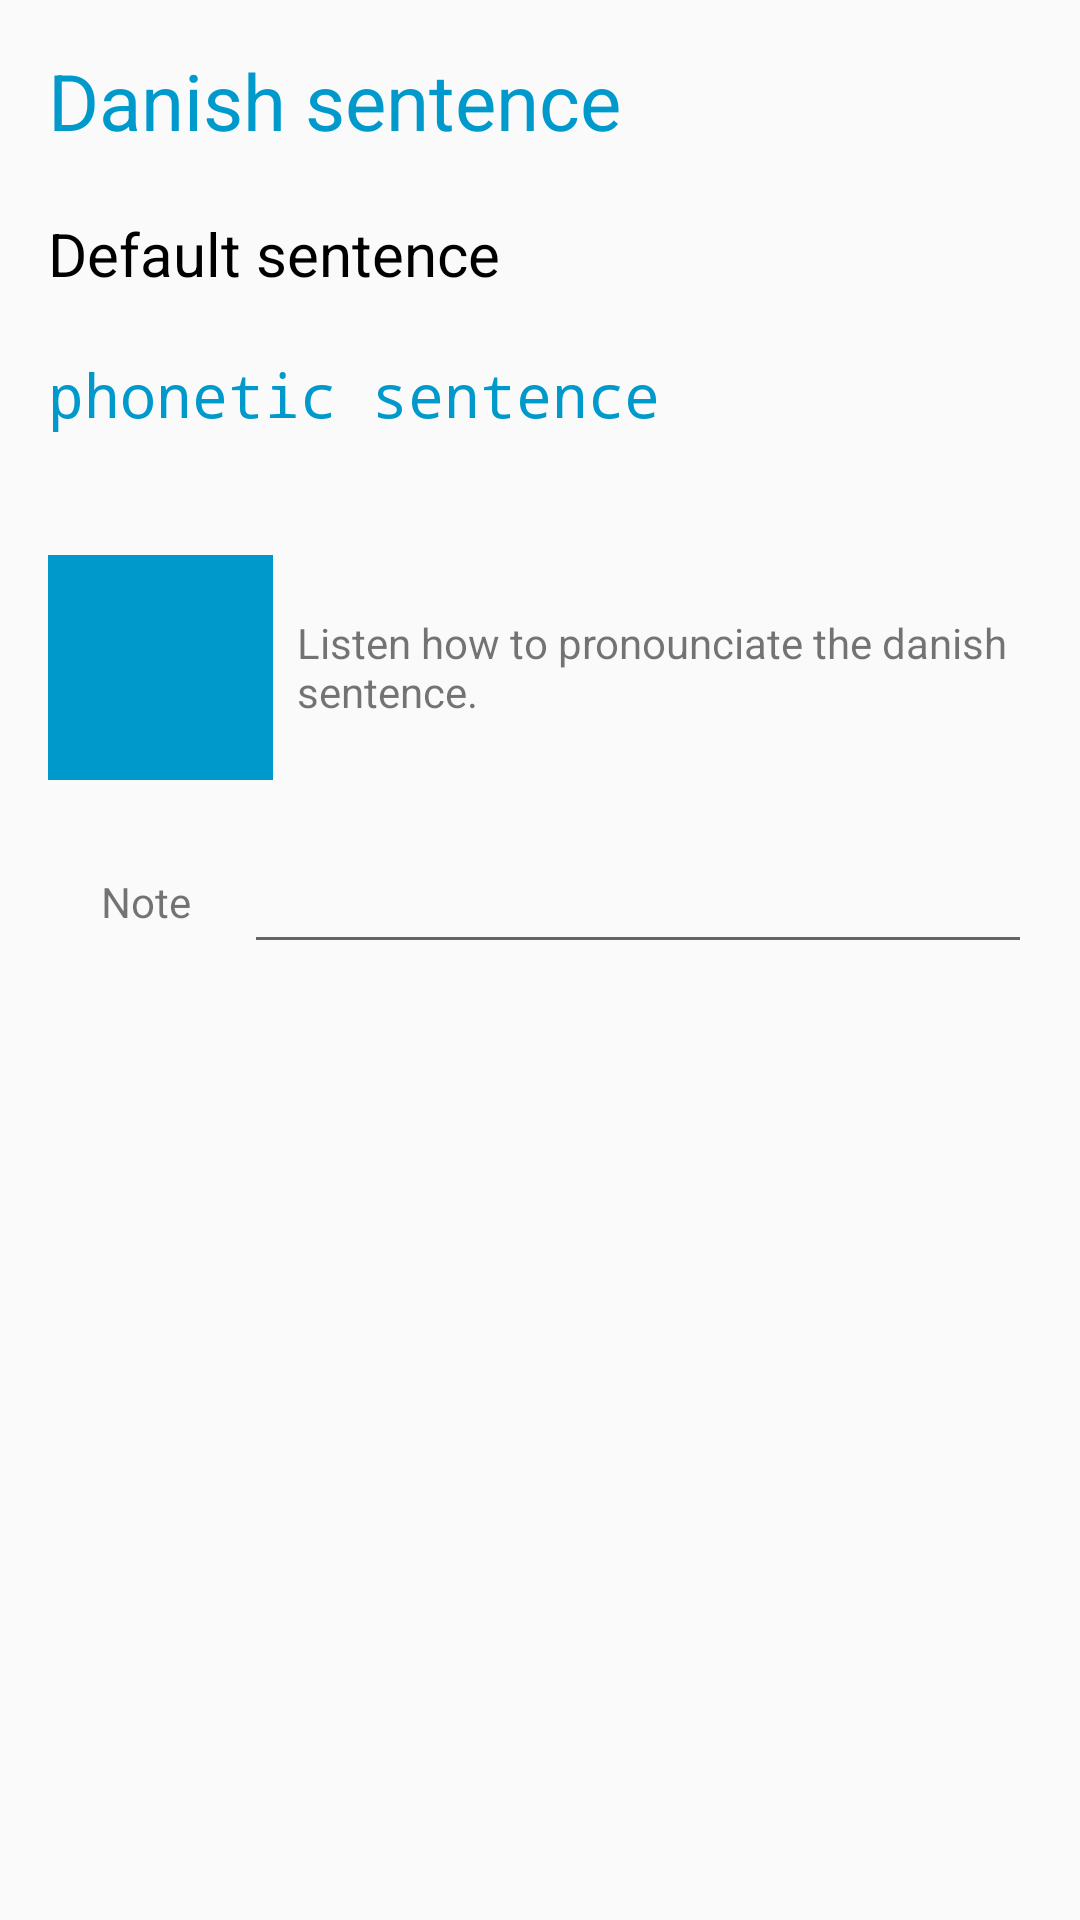

The Android layout XML behind this screen, and the referenced resources:
<!-- AndroidManifest.xml: application theme AppTheme -->
<!-- res/layout/activity_details.xml -->
<?xml version="1.0" encoding="utf-8"?>

<ScrollView xmlns:android="http://schemas.android.com/apk/res/android"
    xmlns:app="http://schemas.android.com/apk/res-auto"
    xmlns:tools="http://schemas.android.com/tools"
    android:layout_width="match_parent"
    android:layout_height="match_parent">

    <RelativeLayout xmlns:android="http://schemas.android.com/apk/res/android"
        xmlns:app="http://schemas.android.com/apk/res-auto"
        xmlns:tools="http://schemas.android.com/tools"
        android:focusable="true"
        android:focusableInTouchMode="true"
        android:layout_width="match_parent"
        android:layout_height="wrap_content"
        tools:context="dk.prmedia.context.data.DetailActivity"
        android:padding="16dp">

        <TextView
            android:id="@+id/detail_danish"
            android:textSize="26sp"
            android:textColor="@android:color/holo_blue_dark"
            android:layout_width="match_parent"
            android:layout_height="wrap_content"
            android:layout_marginBottom="20sp"
            android:text="Danish sentence"/>

        <TextView
            android:id="@+id/detail_default"
            android:textSize="20sp"
            android:layout_below="@id/detail_danish"
            android:textColor="@android:color/black"
            android:layout_width="match_parent"
            android:layout_height="wrap_content"
            android:layout_marginBottom="20sp"
            android:text="Default sentence"/>

        <TextView
            android:id="@+id/detail_phonetic"
            android:textSize="20sp"
            android:layout_below="@id/detail_default"
            android:textColor="@android:color/holo_blue_dark"
            android:layout_width="match_parent"
            android:layout_height="wrap_content"
            android:layout_marginBottom="40sp"
            android:fontFamily="monospace"
            android:text="phonetic sentence"/>

        <LinearLayout
            android:id="@+id/detail_sound"
            android:layout_width="match_parent"
            android:layout_height="wrap_content"
            android:orientation="horizontal"
            android:layout_below="@id/detail_phonetic"
            android:layout_marginBottom="20sp">

            <ImageView
                android:id="@+id/sound_btn"
                android:src="@drawable/ic_play_arrow_white_24dp"
                android:background="@android:color/holo_blue_dark"
                android:layout_width="75dp"
                android:layout_height="75dp"
                android:layout_gravity="center_vertical"
                android:layout_marginRight="8dp"/>

            <TextView
                android:layout_width="wrap_content"
                android:layout_height="match_parent"
                android:gravity="center_vertical"
                android:text="Listen how to pronounciate the danish sentence."/>

        </LinearLayout>

        <LinearLayout
            android:id="@+id/detail_note_field"
            android:layout_below="@id/detail_sound"
            android:layout_width="match_parent"
            android:layout_height="wrap_content"
            android:orientation="horizontal">

            <TextView
                android:id="@+id/info_text"
                android:layout_width="0dp"
                android:layout_weight="1"
                android:layout_height="match_parent"
                android:text="Note"
                android:gravity="center"/>

            <LinearLayout
                android:layout_width="0dp"
                android:layout_height="wrap_content"
                android:layout_weight="4">

                <EditText
                    android:id="@+id/note_edit_text"
                    android:inputType="textMultiLine"
                    android:lines="10"
                    android:minLines="1"
                    android:gravity="top|left"
                    android:maxLines="10"
                    android:layout_height="wrap_content"
                    android:layout_width="fill_parent"
                    android:scrollbars="vertical"/>
            </LinearLayout>

        </LinearLayout>

    </RelativeLayout>
</ScrollView>
<!-- resources referenced by this layout -->
<resources>
  <style name="AppTheme" parent="Theme.AppCompat.Light.DarkActionBar">
          
          <item name="colorPrimary">@color/colorPrimary</item>
          <item name="colorPrimaryDark">@color/colorPrimaryDark</item>
          <item name="colorAccent">@color/colorAccent</item>
      </style>
  <color name="colorPrimary">#3F51B5</color>
  <color name="colorPrimaryDark">#303F9F</color>
  <color name="colorAccent">#FF4081</color>
</resources>
